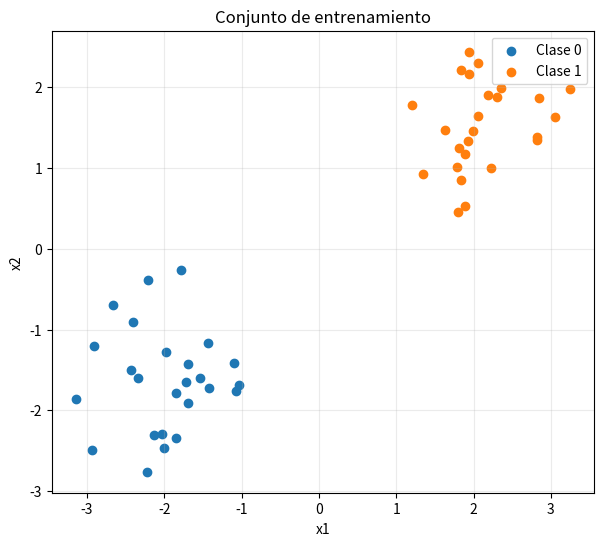

This chart was generated by the following Python code: (Note: this script raises an exception after producing the figure.)
import numpy as np
import matplotlib.pyplot as plt

np.random.seed(7)

n = 25
clase_0 = np.random.normal(loc=(-2.0, -1.5), scale=0.55, size=(n, 2))
clase_1 = np.random.normal(loc=( 2.0,  1.5), scale=0.55, size=(n, 2))
X = np.vstack([clase_0, clase_1])
y = np.concatenate([np.zeros(n, dtype=int), np.ones(n, dtype=int)])

print("X:", X.shape, "y:", y.shape)

plt.figure(figsize=(7, 6))
plt.scatter(X[y == 0, 0], X[y == 0, 1], label="Clase 0")
plt.scatter(X[y == 1, 0], X[y == 1, 1], label="Clase 1")
plt.xlabel("x1"); plt.ylabel("x2")
plt.title("Conjunto de entrenamiento")
plt.grid(alpha=.25); plt.legend(); plt.show()

def escalon(z):
    # TODO: devuelve 1 si z >= 0 y 0 en caso contrario.
    return ...

def predecir(x, w, b):
    # TODO: calcula z = w^T x + b.
    z = ...
    # TODO: usa la función escalón.
    return ...

w_prueba = np.array([0.6, -0.2])
b_prueba = 0.1

print("Predicción de prueba:", predecir(X[0], w_prueba, b_prueba))
print("Etiqueta real:", y[0])

eta = 0.2
w0 = np.zeros(2)
b0 = 0.0

x_i = X[0]
y_i = y[0]
y_hat_i = predecir(x_i, w0, b0)
error_i = y_i - y_hat_i

# TODO: traduce literalmente las dos ecuaciones de actualización.
w1 = ...
b1 = ...

print("y =", y_i, "y_hat =", y_hat_i, "error =", error_i)
print("antes:", w0, b0)
print("después:", w1, b1)

def entrenar_perceptron(X, y, eta=0.2, max_epocas=50):
    w = np.zeros(X.shape[1])
    b = 0.0
    errores_por_epoca = []
    historia = [(w.copy(), b)]

    for epoca in range(max_epocas):
        errores = 0

        for x_i, y_i in zip(X, y):
            y_hat_i = predecir(x_i, w, b)
            error_i = y_i - y_hat_i

            if error_i != 0:
                # TODO: actualiza w y b.
                w = ...
                b = ...
                errores += 1
                historia.append((w.copy(), b))

        errores_por_epoca.append(errores)

        if errores == 0:
            break

    return w, b, errores_por_epoca, historia

w_final, b_final, errores, historia = entrenar_perceptron(X, y)

print("w final =", w_final)
print("b final =", b_final)
print("errores por época =", errores)

def dibujar_frontera(X, y, w, b, titulo):
    plt.figure(figsize=(7, 6))
    plt.scatter(X[y == 0, 0], X[y == 0, 1], label="Clase 0")
    plt.scatter(X[y == 1, 0], X[y == 1, 1], label="Clase 1")

    xs = np.linspace(X[:,0].min()-1, X[:,0].max()+1, 200)

    if abs(w[1]) > 1e-12:
        ys = -(w[0]*xs + b)/w[1]
        plt.plot(xs, ys, linewidth=2, label="Frontera")
    elif abs(w[0]) > 1e-12:
        plt.axvline(-b/w[0], linewidth=2, label="Frontera")

    plt.xlabel("x1"); plt.ylabel("x2")
    plt.title(titulo); plt.grid(alpha=.25); plt.legend(); plt.show()

dibujar_frontera(X, y, w_final, b_final, "Perceptrón entrenado")

paso = -1
w_paso, b_paso = historia[paso]
dibujar_frontera(X, y, w_paso, b_paso, f"Frontera: paso {paso}")
